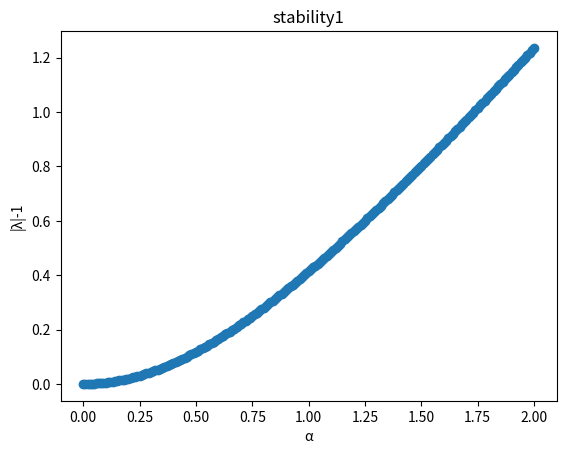
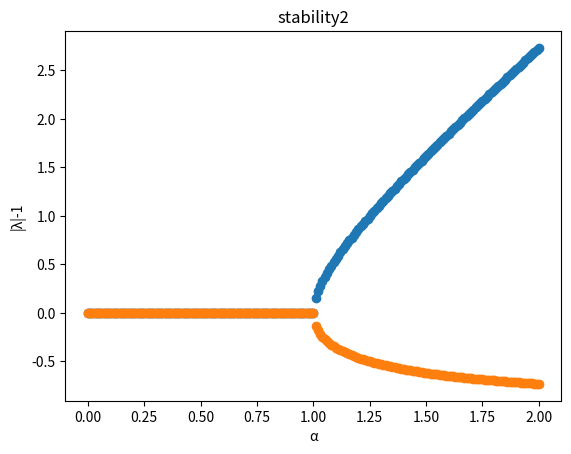
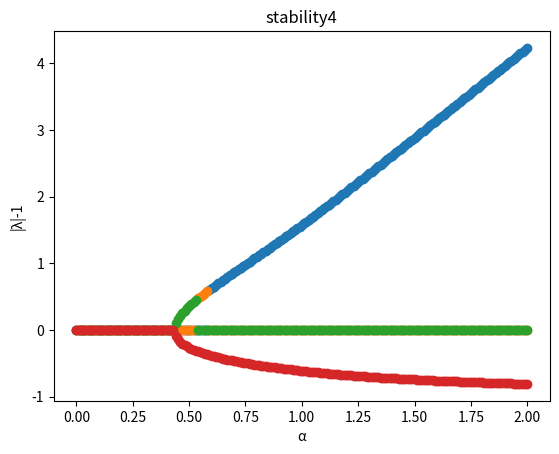
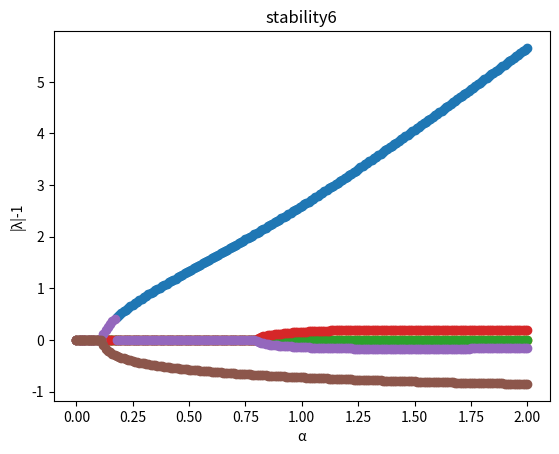

These figures' Python source, in order:
import numpy as np
import matplotlib.pyplot as plt

# Define the degree of the polynomial
for NDEG in [1,2,4,6]:
    try:
        with open('stability'+str(NDEG)+'.dat', 'w') as f_out:
            plot_x = np.arange(0.0, 2.0001, 0.01)
            plot_y = [[] for _ in range(NDEG) ]
            for a_val in plot_x:
                # Define the imaginary unit
                iu = 0.0 + 1.0j

                # Define the coefficients of the polynomial z^2 + (2*i*A)*z - 1 = 0
                # numpy.roots expects coefficients in descending order of power: [c_n, c_{n-1}, ..., c_0]
                # For a quadratic equation c2*z^2 + c1*z + c0 = 0
                # Here, c2 = 1, c1 = 2*iu*a_val, c0 = -1
                coefficients    = {}
                coefficients[1] = [1.0, iu * a_val -1.0]
                coefficients[2] = [1.0, 2.0 * iu * a_val, -1.0]
                coefficients[4] = [1.0, +8./3.*iu*a_val, -4./3.*iu*a_val, +8./3.*iu*a_val, -1.0]
                coefficients[6] = [1.0, +33./10.*iu*a_val, -21./5.*iu*a_val, +39./5.*iu*a_val, -21./5.*iu*a_val, +33./10.*iu*a_val, -1.0]

                # Calculate the roots of the polynomial
                # np.roots returns an array of roots
                roots = np.roots(coefficients[NDEG])

                # Iterate through the calculated roots
                for i in range(NDEG):
                    root = roots[i]
                    # Calculate the stability check: |root| - 1
                    stability_check = abs(root) - 1.0
                    plot_y[i].append(stability_check)
                    # Print to standard output (console)
                    # Mimicking Fortran's E15.7 format for scientific notation
                    print(f"{a_val:15.7E} {root.real:15.7E} {root.imag:15.7E} {stability_check:15.7E}")

                file_output_line = f"{a_val:15.7E}"
                for i in range(NDEG):
                    root = roots[i]
                    file_output_line += f" {root.real:15.7E} {root.imag:15.7E} {abs(root):15.7E}"
                f_out.write(file_output_line + "\n")

            print("A")
            #
            # plot
            #
            plt.gca().clear()
            plt.title("stability"+str(NDEG))
            plt.xlabel(r'α')
            plt.ylabel(r'|λ|-1')
            for i in range(NDEG):
                #print(f'i={i}')
                #print(plot_x)
                #print(plot_y)
                plt.plot(plot_x,plot_y[i], marker='o', linestyle='None')
            plt.show()
            plt.savefig("stability"+str(NDEG)+".png")
            
    except Exception as e:
        print(f"An error occurred: {e}")

print("Program finished. Results written to stability*.dat")
